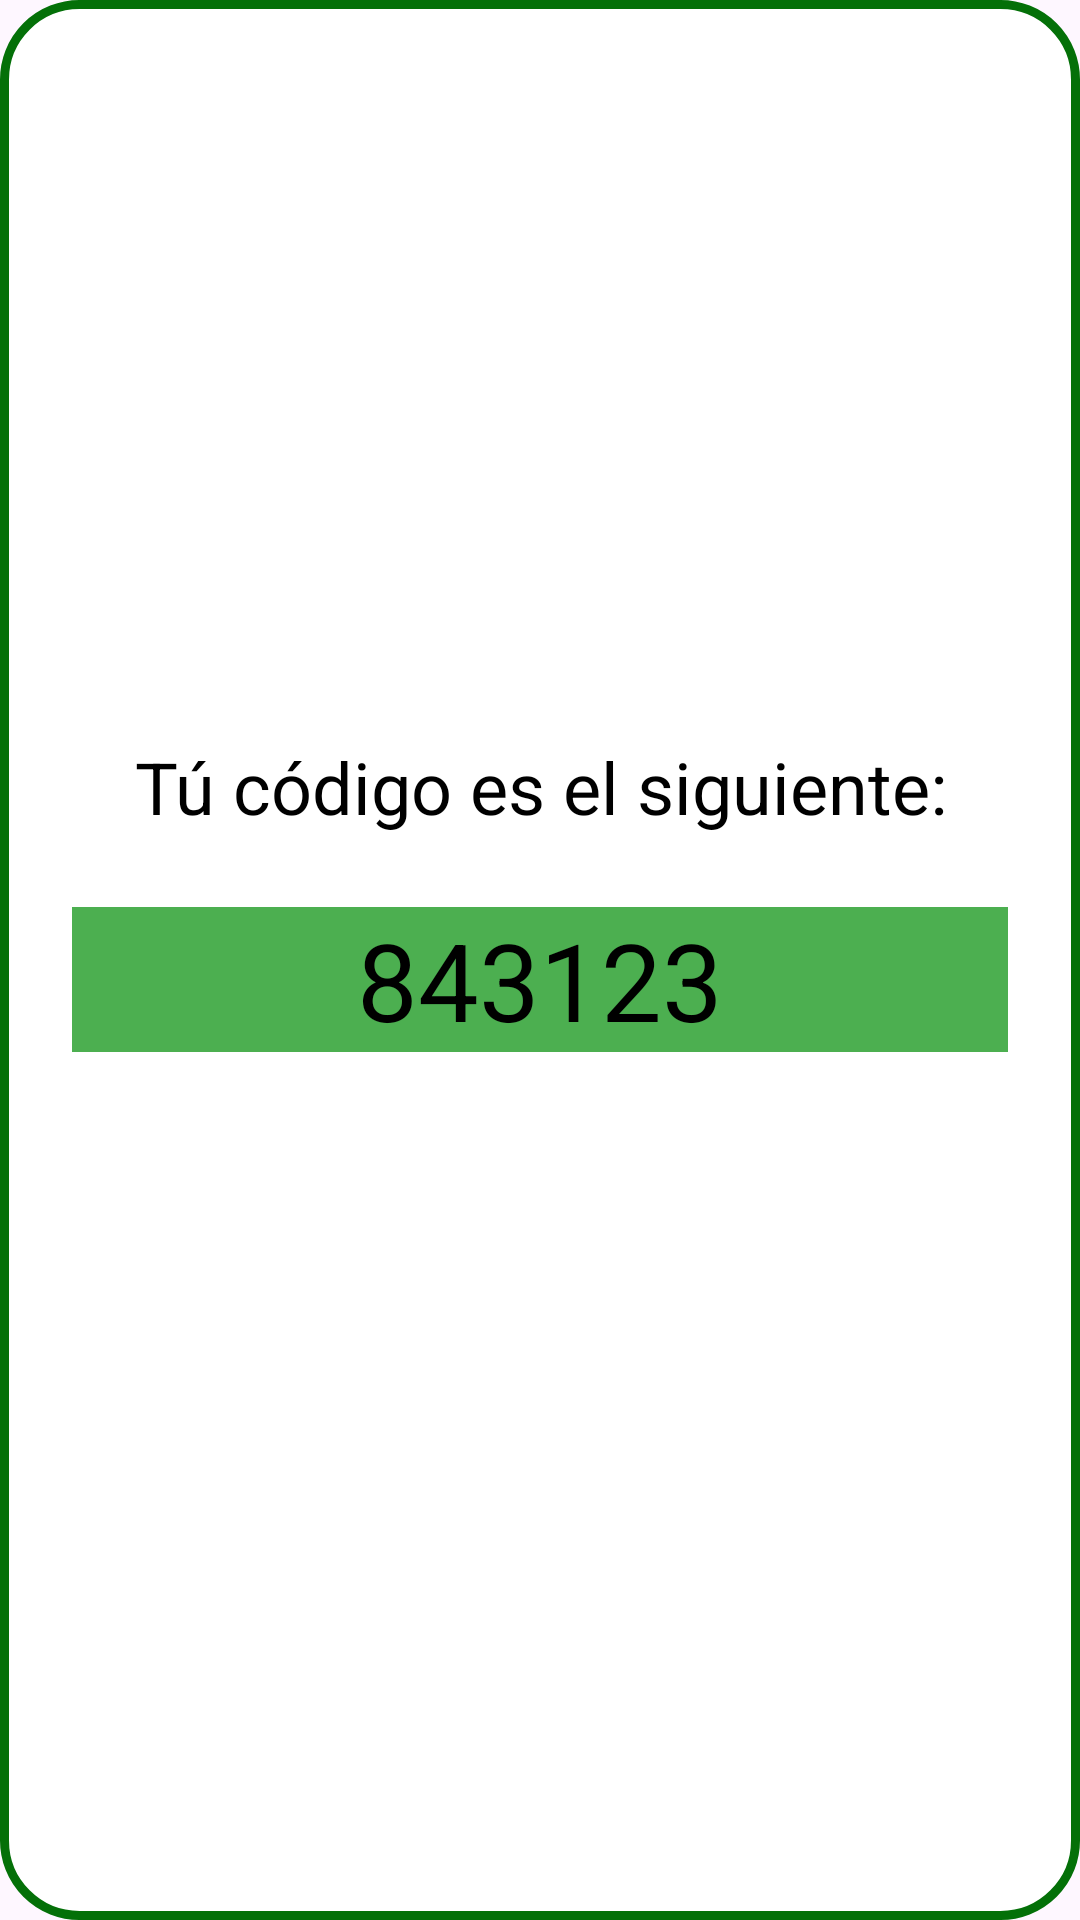

Reconstruct the res/layout file that produces this screen, plus the resources it refers to.
<!-- AndroidManifest.xml: application theme Base.Theme.EcoProyect -->
<!-- res/layout/dialog_coupon.xml -->
<?xml version="1.0" encoding="utf-8"?>
<androidx.appcompat.widget.LinearLayoutCompat xmlns:android="http://schemas.android.com/apk/res/android"
    xmlns:app="http://schemas.android.com/apk/res-auto"
    android:layout_width="match_parent"
    android:layout_height="wrap_content"
    android:padding="24dp"
    android:orientation="vertical"
    android:gravity="center"
    android:background="@drawable/custom_dialog_coupon">

    <TextView
        android:layout_width="match_parent"
        android:layout_height="wrap_content"
        android:text="Tú código es el siguiente:"
        android:gravity="center"
        android:textColor="@color/black"
        android:textSize="24dp"/>

    <TextView
        android:id="@+id/txtCode"
        android:layout_width="match_parent"
        android:layout_height="wrap_content"
        android:text="843123"
        android:textSize="36dp"
        android:textColor="@color/black"
        android:background="@color/green"
        android:gravity="center"
        android:layout_marginTop="24dp"/>

    <TextView
        android:id="@+id/txt_coupon_countdown_timer"
        android:layout_width="match_parent"
        android:layout_height="wrap_content"
        android:layout_marginTop="16dp"
        android:gravity="center"
        android:textSize="20dp"/>
</androidx.appcompat.widget.LinearLayoutCompat>
<!-- resources referenced by this layout -->
<resources>
  <color name="black">#FF000000</color>
  <color name="green">#4CAF50</color>
  <!-- drawable custom_dialog_coupon (drawable) -->
  <?xml version="1.0" encoding="utf-8"?>
  <shape android:shape="rectangle" xmlns:android="http://schemas.android.com/apk/res/android">
      <corners android:radius="25dp"/>
      <solid android:color="@color/white"/>
      <stroke android:width="3dp" android:color="@color/verde_oscuro"/>
  </shape>
  <style name="Base.Theme.EcoProyect" parent="Theme.Material3.DayNight.NoActionBar">
          
          <item name="colorPrimary">@color/colorPrimary</item>
          <item name="colorPrimaryVariant">@color/colorPrimaryVariant</item>
          <item name="colorOnPrimary">@color/colorOnPrimary</item>
          
          <item name="colorSecondary">@color/colorSecondary</item>
          <item name="colorSecondaryVariant">@color/colorSecondaryVariant</item>
          <item name="colorOnSecondary">@color/colorOnSecondary</item>
          
          <item name="android:statusBarColor">@color/colorPrimary</item>
          
      </style>
  <color name="white">#FFFFFFFF</color>
  <color name="verde_oscuro">#047008</color>
  <color name="colorPrimary">#6200EE</color>
  <color name="colorPrimaryVariant">#3700B3</color>
  <color name="colorOnPrimary">#FFFFFF</color>
  <color name="colorSecondary">#03DAC6</color>
  <color name="colorSecondaryVariant">#018786</color>
  <color name="colorOnSecondary">#000000</color>
</resources>
